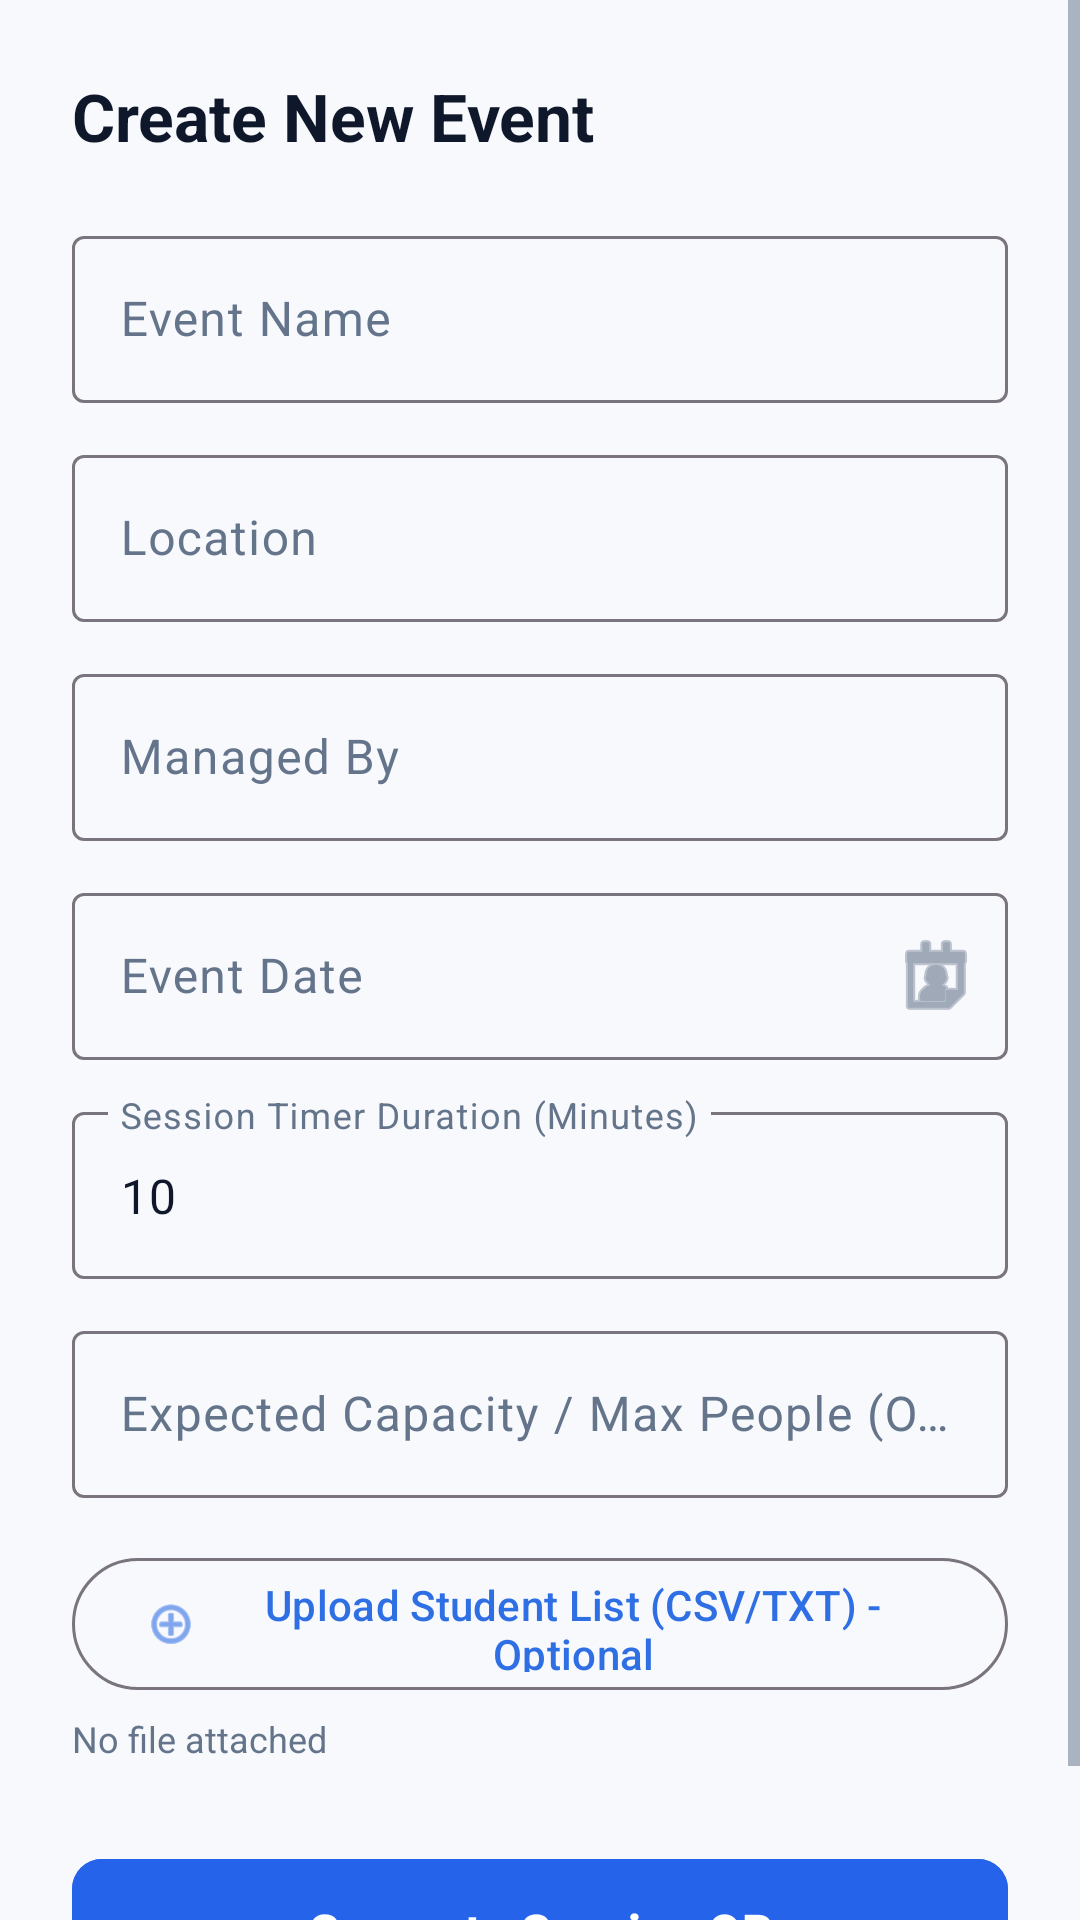

Reconstruct the res/layout file that produces this screen, plus the resources it refers to.
<!-- AndroidManifest.xml: application theme Theme.QRAS -->
<!-- res/layout/activity_create_event.xml -->
<?xml version="1.0" encoding="utf-8"?>
<ScrollView xmlns:android="http://schemas.android.com/apk/res/android"
    xmlns:app="http://schemas.android.com/apk/res-auto"
    android:id="@+id/main"
    android:layout_width="match_parent"
    android:layout_height="match_parent"
    android:background="@color/sq_background"
    android:fillViewport="true">

    <LinearLayout
        android:layout_width="match_parent"
        android:layout_height="wrap_content"
        android:orientation="vertical"
        android:padding="24dp">

        <TextView
            android:layout_width="wrap_content"
            android:layout_height="wrap_content"
            android:text="Create New Event"
            android:textColor="@color/sq_text_primary"
            android:textSize="22sp"
            android:textStyle="bold" />

        
        <com.google.android.material.textfield.TextInputLayout
            style="@style/Widget.Material3.TextInputLayout.OutlinedBox"
            android:layout_width="match_parent"
            android:layout_height="wrap_content"
            android:layout_marginTop="20dp"
            android:hint="Event Name">

            <com.google.android.material.textfield.TextInputEditText
                android:id="@+id/etEventName"
                android:layout_width="match_parent"
                android:layout_height="wrap_content" />
        </com.google.android.material.textfield.TextInputLayout>

        
        <com.google.android.material.textfield.TextInputLayout
            style="@style/Widget.Material3.TextInputLayout.OutlinedBox"
            android:layout_width="match_parent"
            android:layout_height="wrap_content"
            android:layout_marginTop="12dp"
            android:hint="Location">

            <com.google.android.material.textfield.TextInputEditText
                android:id="@+id/etLocation"
                android:layout_width="match_parent"
                android:layout_height="wrap_content" />
        </com.google.android.material.textfield.TextInputLayout>

        
        <com.google.android.material.textfield.TextInputLayout
            style="@style/Widget.Material3.TextInputLayout.OutlinedBox"
            android:layout_width="match_parent"
            android:layout_height="wrap_content"
            android:layout_marginTop="12dp"
            android:hint="Managed By">

            <com.google.android.material.textfield.TextInputEditText
                android:id="@+id/etManagedBy"
                android:layout_width="match_parent"
                android:layout_height="wrap_content" />
        </com.google.android.material.textfield.TextInputLayout>

        
        <com.google.android.material.textfield.TextInputLayout
            android:id="@+id/tilDate"
            style="@style/Widget.Material3.TextInputLayout.OutlinedBox"
            android:layout_width="match_parent"
            android:layout_height="wrap_content"
            android:layout_marginTop="12dp"
            android:hint="Event Date"
            app:endIconDrawable="@android:drawable/ic_menu_my_calendar"
            app:endIconMode="custom">

            <com.google.android.material.textfield.TextInputEditText
                android:id="@+id/etDate"
                android:layout_width="match_parent"
                android:layout_height="wrap_content"
                android:clickable="true"
                android:cursorVisible="false"
                android:focusable="false"
                android:inputType="none" />
        </com.google.android.material.textfield.TextInputLayout>

        
        <com.google.android.material.textfield.TextInputLayout
            style="@style/Widget.Material3.TextInputLayout.OutlinedBox"
            android:layout_width="match_parent"
            android:layout_height="wrap_content"
            android:layout_marginTop="12dp"
            android:hint="Session Timer Duration (Minutes)">

            <com.google.android.material.textfield.TextInputEditText
                android:id="@+id/etDuration"
                android:layout_width="match_parent"
                android:layout_height="wrap_content"
                android:inputType="number"
                android:text="10" />
        </com.google.android.material.textfield.TextInputLayout>

        
        <com.google.android.material.textfield.TextInputLayout
            style="@style/Widget.Material3.TextInputLayout.OutlinedBox"
            android:layout_width="match_parent"
            android:layout_height="wrap_content"
            android:layout_marginTop="12dp"
            android:hint="Expected Capacity / Max People (Optional)">

            <com.google.android.material.textfield.TextInputEditText
                android:id="@+id/etMaxPeople"
                android:layout_width="match_parent"
                android:layout_height="wrap_content"
                android:inputType="number" />
        </com.google.android.material.textfield.TextInputLayout>

        
        <com.google.android.material.button.MaterialButton
            android:id="@+id/btnUploadCsv"
            style="@style/Widget.Material3.Button.OutlinedButton"
            android:layout_width="match_parent"
            android:layout_height="52dp"
            android:layout_marginTop="16dp"
            android:text="Upload Student List (CSV/TXT) - Optional"
            android:textAllCaps="false"
            app:icon="@android:drawable/ic_menu_add" />

        <TextView
            android:id="@+id/tvSelectedFile"
            android:layout_width="wrap_content"
            android:layout_height="wrap_content"
            android:layout_marginTop="4dp"
            android:text="No file attached"
            android:textColor="@color/sq_text_secondary"
            android:textSize="12sp" />

        
        <com.google.android.material.button.MaterialButton
            android:id="@+id/btnGenerateQr"
            android:layout_width="match_parent"
            android:layout_height="56dp"
            android:layout_marginTop="28dp"
            android:backgroundTint="#2563EB"
            android:text="Generate Session QR"
            android:textAllCaps="false"
            android:textSize="16sp"
            android:textStyle="bold"
            app:cornerRadius="10dp" />

    </LinearLayout>
</ScrollView>
<!-- resources referenced by this layout -->
<resources>
  <color name="sq_background">#F8F9FC</color>
  <color name="sq_text_primary">#0F172A</color>
  <color name="sq_text_secondary">#64748B</color>
  <style name="Theme.QRAS" parent="Base.Theme.QRAS" />
  <style name="Base.Theme.QRAS" parent="Theme.Material3.DayNight.NoActionBar">
          <item name="colorPrimary">@color/smartqra_blue</item>
          <item name="colorOnPrimary">@color/white</item>
          <item name="colorPrimaryContainer">@color/smartqra_blue_container</item>
          <item name="colorOnPrimaryContainer">@color/smartqra_blue_dark</item>
          <item name="colorSecondary">@color/smartqra_blue_light</item>
  
          <item name="android:colorBackground">@color/sq_background</item>
          <item name="colorSurface">@color/sq_surface</item>
          <item name="colorOnSurface">@color/sq_text_primary</item>
          <item name="colorOnBackground">@color/sq_text_primary</item>
          <item name="colorOnSurfaceVariant">@color/sq_text_secondary</item>
  
          <item name="android:textColorPrimary">@color/sq_text_primary</item>
          <item name="android:textColorSecondary">@color/sq_text_secondary</item>
          <item name="android:textColorHint">@color/sq_text_secondary</item>
      </style>
  <color name="smartqra_blue">#2F6FE4</color>
  <color name="white">#FFFFFFFF</color>
  <color name="smartqra_blue_container">#DCE8FD</color>
  <color name="smartqra_blue_dark">#1D5BC9</color>
  <color name="smartqra_blue_light">#5B9BF0</color>
  <color name="sq_surface">#FFFFFF</color>
</resources>
